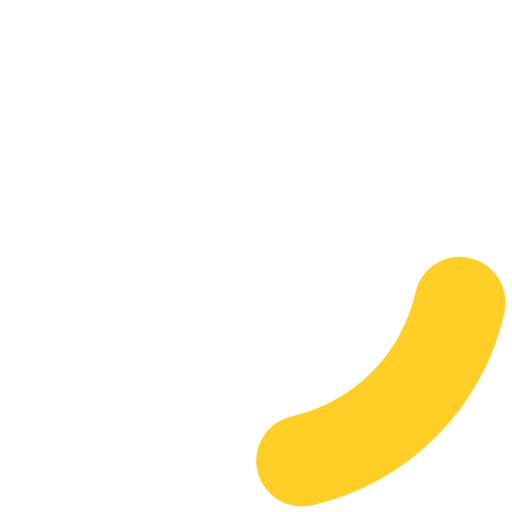
t = 0.00 s
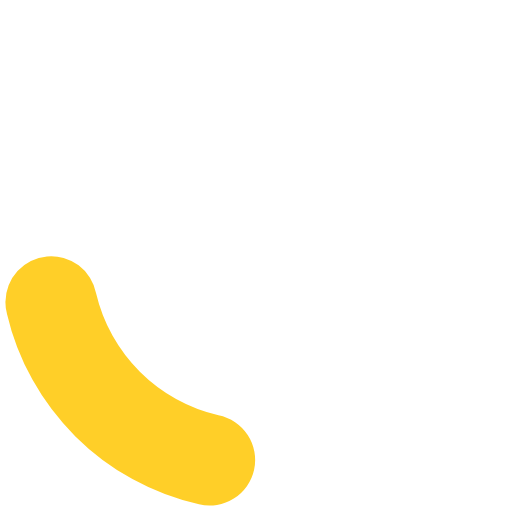
t = 0.45 s
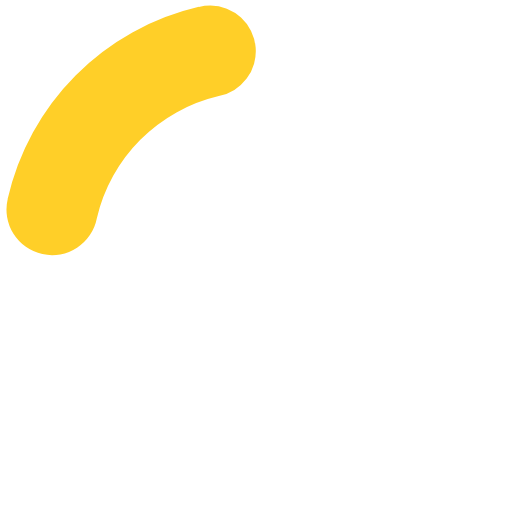
t = 0.90 s
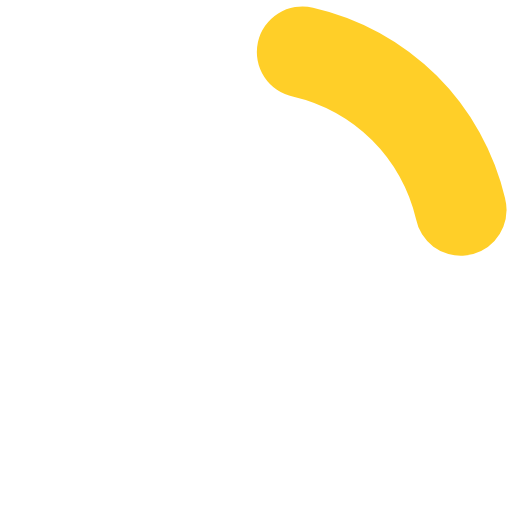
t = 1.35 s

The animated SVG that drew these frames (rendered in a browser with its animation timeline set to each time). Animation: 1 SMIL element (animateTransform=1); one cycle of 1.80 s, repeats indefinitely.

<?xml version="1.0" encoding="UTF-8" standalone="no"?><svg xmlns:svg="http://www.w3.org/2000/svg" xmlns="http://www.w3.org/2000/svg" xmlns:xlink="http://www.w3.org/1999/xlink" version="1.0" width="64px" height="64px" viewBox="0 0 128 128" xml:space="preserve"><rect x="0" y="0" width="100%" height="100%" fill="transparent" /><g><path d="M75.4 126.63a11.43 11.43 0 0 1-2.1-22.65 40.9 40.9 0 0 0 30.5-30.6 11.4 11.4 0 1 1 22.27 4.87h.02a63.77 63.77 0 0 1-47.8 48.05v-.02a11.38 11.38 0 0 1-2.93.37z" fill="#ffcf28" fill-opacity="1"/><animateTransform attributeName="transform" type="rotate" from="0 64 64" to="360 64 64" dur="1800ms" repeatCount="indefinite"></animateTransform></g></svg>